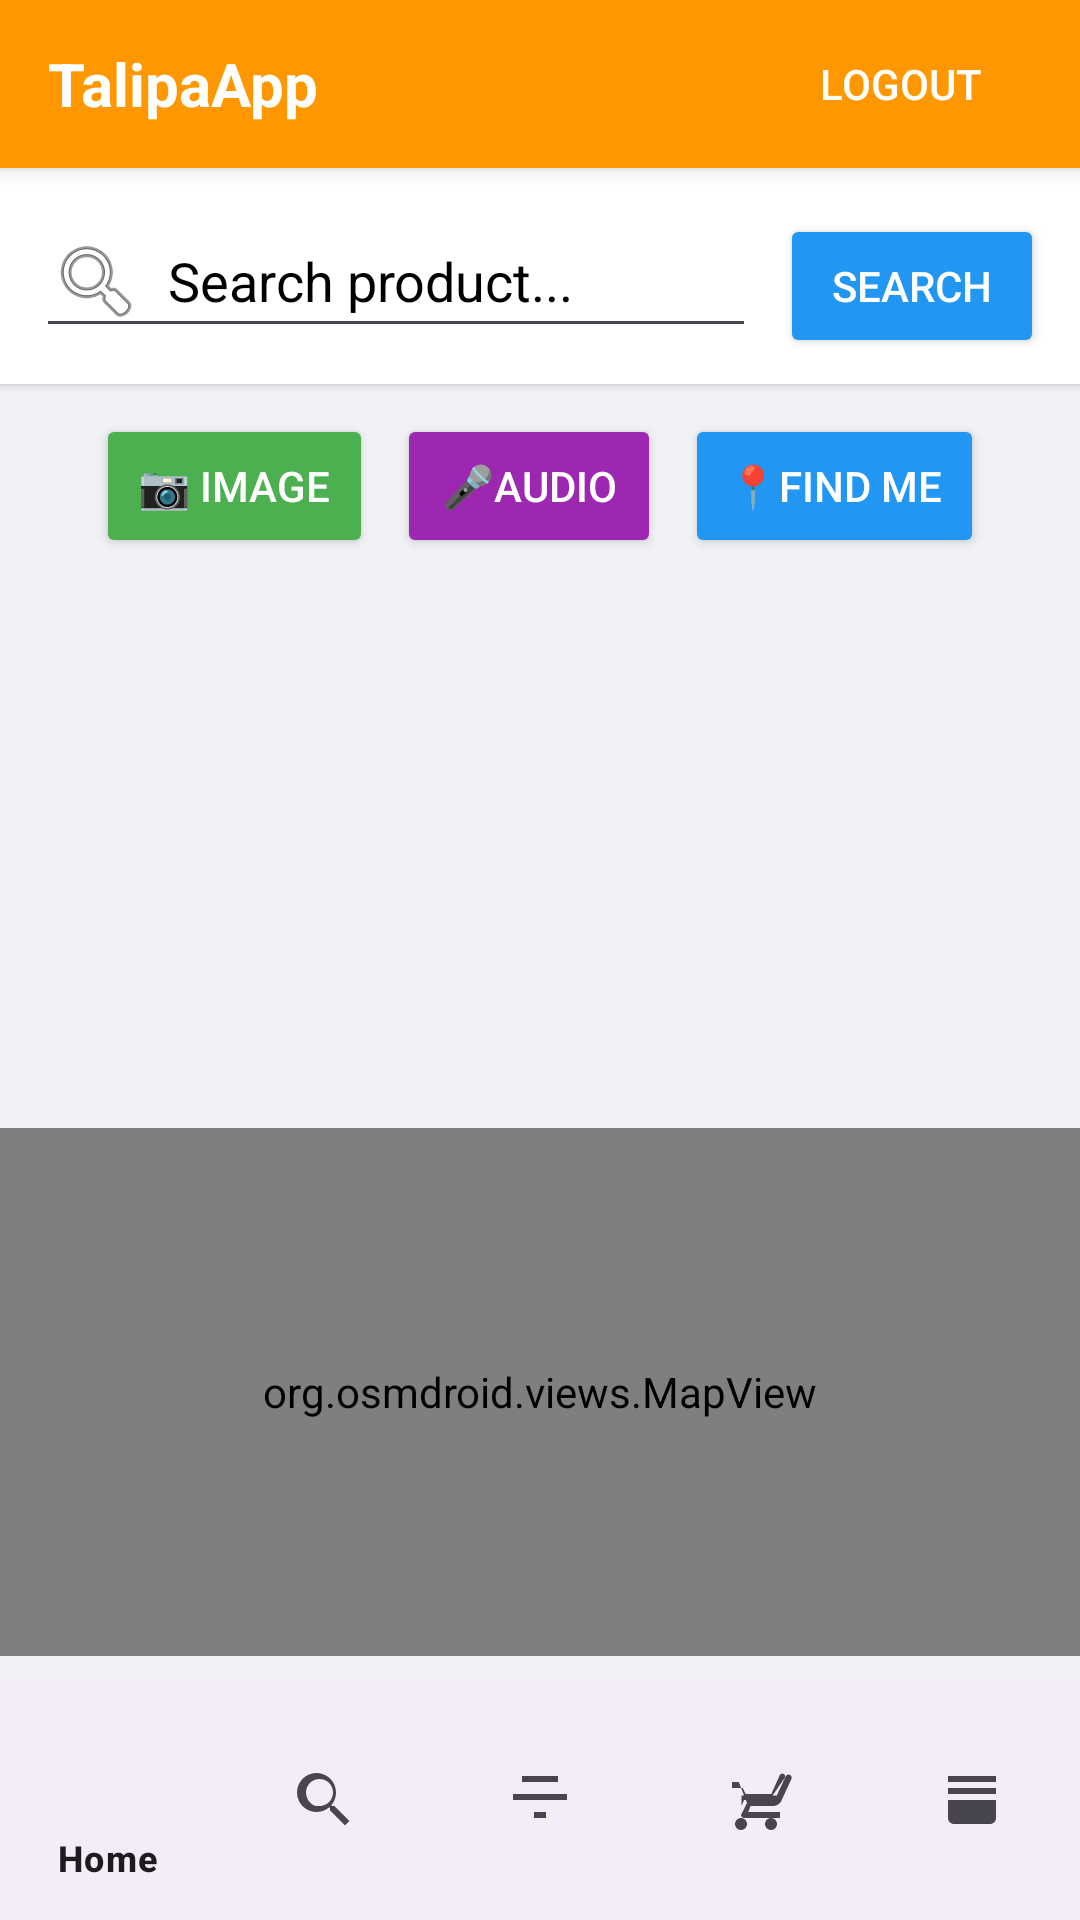

Write the Android layout XML for this screen, with the resource values it uses.
<!-- AndroidManifest.xml: application theme Theme.TalipaApp -->
<!-- res/layout/activity_fast.xml -->
<?xml version="1.0" encoding="utf-8"?>
<FrameLayout
    xmlns:android="http://schemas.android.com/apk/res/android"
    xmlns:app="http://schemas.android.com/apk/res-auto"
    android:layout_width="match_parent"
    android:layout_height="match_parent"
    android:background="#F0F2F5">

    <LinearLayout
        android:orientation="vertical"
        android:layout_width="match_parent"
        android:layout_height="match_parent">

        
        <include layout="@layout/layout_header"/>

        
        <LinearLayout
            android:orientation="horizontal"
            android:padding="12dp"
            android:layout_width="match_parent"
            android:layout_height="wrap_content"
            android:background="@android:color/white"
            android:elevation="2dp">

            <EditText
                android:id="@+id/edtSearch"
                android:layout_width="0dp"
                android:layout_weight="1"
                android:layout_height="48dp"
                android:hint="Search product..."
                android:textColorHint="@color/black"
                android:textColor="@color/black"

                android:inputType="text"
                android:imeOptions="actionSearch"
                android:drawableStart="@android:drawable/ic_menu_search"
                android:drawablePadding="8dp"/>


            <Button
                android:id="@+id/btnSearch"
                android:text="Search"
                android:layout_width="wrap_content"
                android:layout_height="48dp"
                android:layout_marginStart="8dp"
                android:backgroundTint="@color/blue"
                android:textColor="@color/white"
                android:paddingHorizontal="16dp"
                android:drawablePadding="6dp" />
        </LinearLayout>

        
        <LinearLayout
            android:orientation="horizontal"
            android:layout_width="match_parent"
            android:layout_height="wrap_content"
            android:gravity="center"
            android:paddingHorizontal="16dp"
            android:paddingTop="10dp"
            android:paddingBottom="6dp">

            <Button
                android:id="@+id/btnImageOptions"
                android:text="📷 Image"
                android:layout_width="wrap_content"
                android:layout_height="wrap_content"
                android:layout_marginEnd="8dp"
                android:backgroundTint="@color/green"
                android:textColor="@color/white"
                android:paddingHorizontal="14dp"/>

            <Button
                android:id="@+id/btnRecordAudio"
                android:text="🎤Audio"
                android:layout_width="wrap_content"
                android:layout_height="wrap_content"
                android:backgroundTint="@color/violet"
                android:textColor="@color/white"
                android:paddingHorizontal="14dp"
                android:layout_marginEnd="8dp"/>


            <Button
                android:id="@+id/btnRelocateUser"
                android:layout_width="wrap_content"
                android:layout_height="wrap_content"
                android:backgroundTint="@color/blue"

                android:paddingHorizontal="14dp"
                android:text="📍Find Me"
                android:textColor="@color/white" />


        </LinearLayout>


        <androidx.recyclerview.widget.RecyclerView
            android:id="@+id/rvStoreTable"
            android:layout_width="match_parent"
            android:layout_height="0dp"
            android:layout_weight="1"
            android:paddingHorizontal="12dp"
            android:paddingTop="4dp"
            android:clipToPadding="false"
            android:scrollbars="vertical" />


        
        <org.osmdroid.views.MapView
            android:id="@+id/map"
            android:layout_width="match_parent"
            android:layout_height="0dp"
            android:layout_weight="1"
            android:layout_marginTop="8dp"
            android:layout_marginBottom="8dp"
            android:foregroundGravity="center" />

        
        <include layout="@layout/layout_bottom_navigation"/>
    </LinearLayout>

    
    <ProgressBar
        android:id="@+id/progressBar"
        style="?android:attr/progressBarStyleLarge"
        android:layout_width="wrap_content"
        android:layout_height="wrap_content"
        android:layout_gravity="center"
        android:visibility="gone" />
</FrameLayout>
<!-- res/layout/layout_header.xml (included above) -->
<LinearLayout xmlns:android="http://schemas.android.com/apk/res/android"
    android:orientation="horizontal"
    android:layout_width="match_parent"
    android:layout_height="56dp"
    android:paddingHorizontal="16dp"
    android:background="@color/orange"
    android:gravity="center_vertical"
    android:elevation="4dp">

    <TextView
        android:id="@+id/txtHeaderTitle"
        android:layout_width="0dp"
        android:layout_weight="1"
        android:layout_height="wrap_content"
        android:text="TalipaApp"
        android:textColor="@android:color/white"
        android:textSize="20sp"
        android:textStyle="bold"/>

    <Button
        android:id="@+id/btnLogout"
        android:layout_width="wrap_content"
        android:layout_height="wrap_content"
        android:text="Logout"
        android:textColor="@android:color/white"
        android:backgroundTint="@android:color/transparent"
        android:background="?attr/selectableItemBackgroundBorderless"/>
</LinearLayout>
<!-- res/layout/layout_bottom_navigation.xml (included above) -->
<com.google.android.material.bottomnavigation.BottomNavigationView xmlns:android="http://schemas.android.com/apk/res/android"
    xmlns:app="http://schemas.android.com/apk/res-auto"
    android:id="@+id/bottomNavigation"
    android:layout_width="match_parent"
    android:layout_height="wrap_content"
    app:menu="@menu/bottom_nav_menu" />
<!-- resources referenced by this layout -->
<resources>
  <color name="black">#FF000000</color>
  <color name="blue">#2196F3</color>
  <color name="green">#4CAF50</color>
  <color name="orange">#FF9800</color>
  <color name="violet">#9C27B0</color>
  <color name="white">#FFFFFFFF</color>
  <style name="Theme.TalipaApp" parent="Base.Theme.TalipaApp" />
  <style name="Base.Theme.TalipaApp" parent="Theme.Material3.DayNight.NoActionBar">
          
          
      </style>
</resources>
